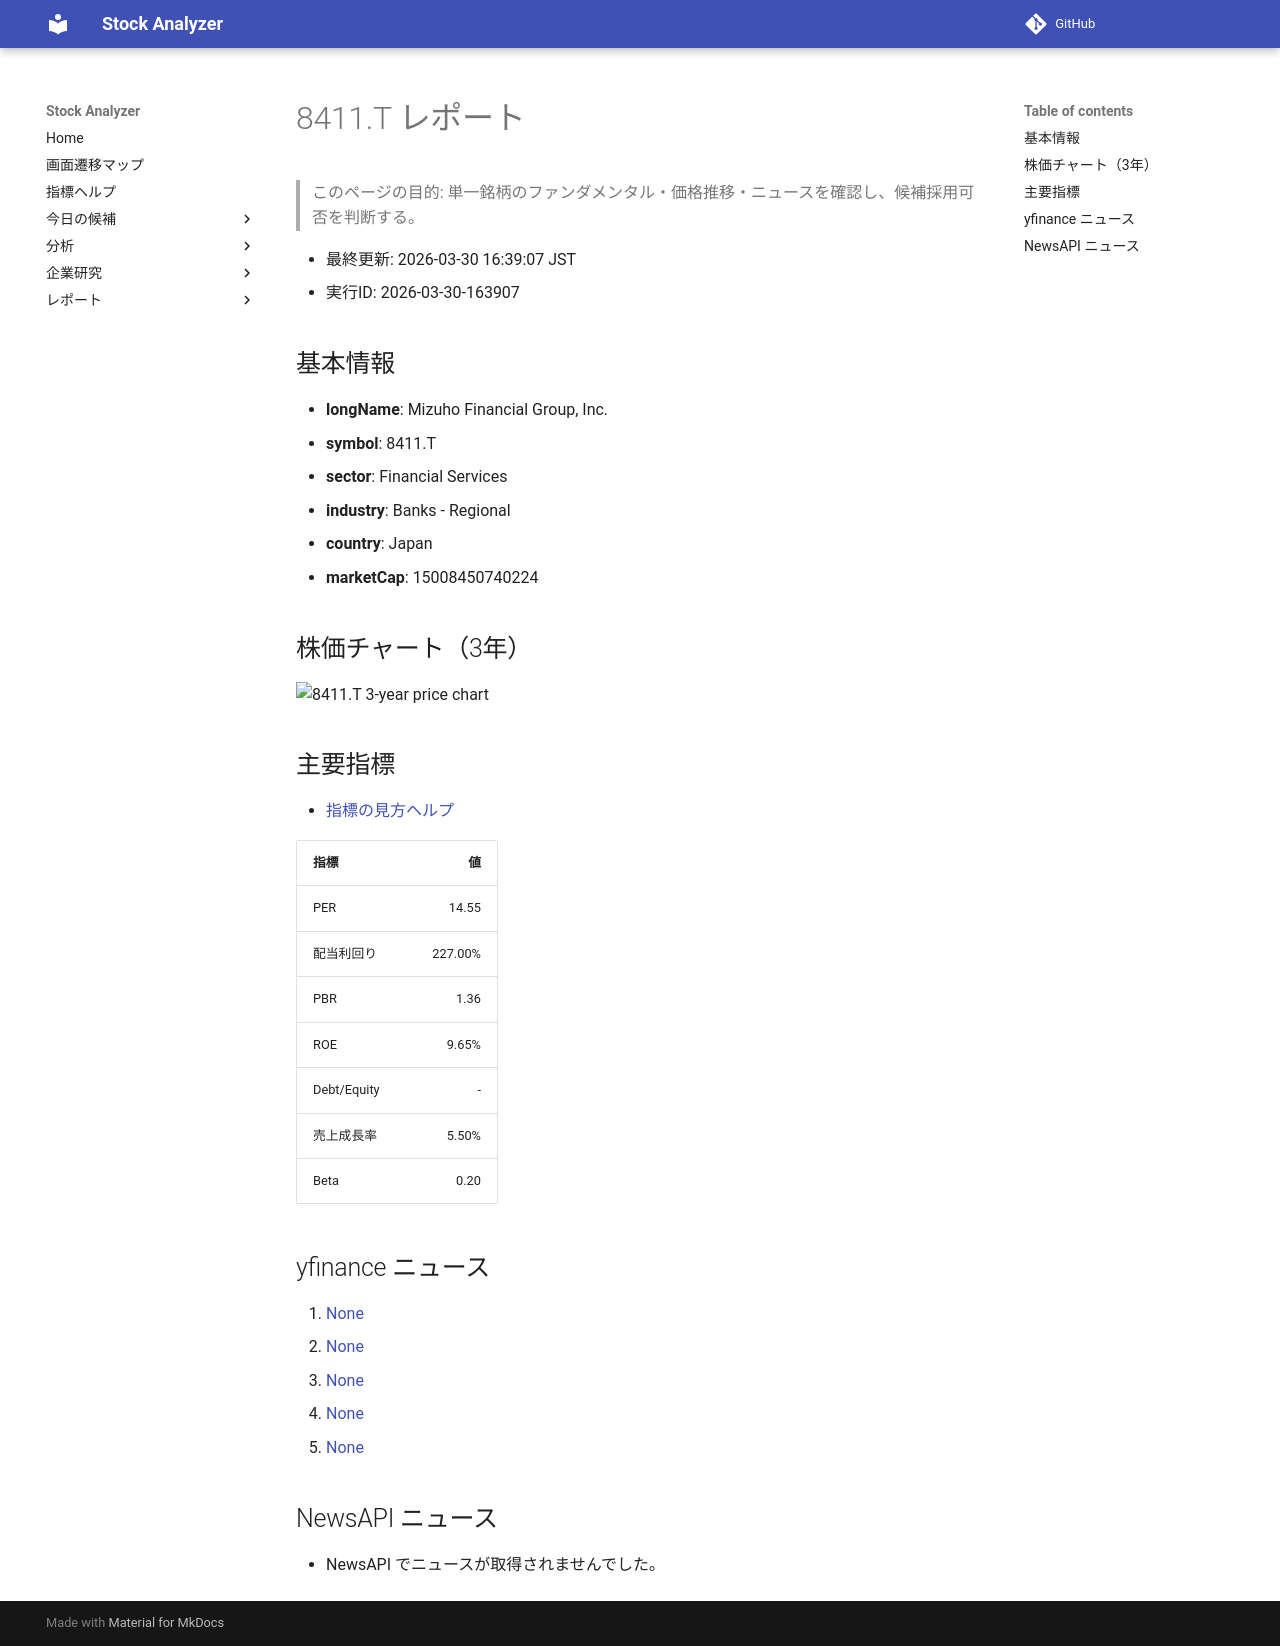

repository: Yumi-note/Making-APP · page: stocks/2026-03-30/163907/8411_T/index.html · generator: mkdocs

# 8411.T レポート

> このページの目的: 単一銘柄のファンダメンタル・価格推移・ニュースを確認し、候補採用可否を判断する。

- 最終更新: 2026-03-30 16:39:07 JST
- 実行ID: 2026-03-30-163907

## 基本情報

- **longName**: Mizuho Financial Group, Inc.
- **symbol**: 8411.T
- **sector**: Financial Services
- **industry**: Banks - Regional
- **country**: Japan
- **marketCap**: 15008450740224

## 株価チャート（3年）

![8411.T 3-year price chart](8411_T_3y.png)

## 主要指標

- [指標の見方ヘルプ](../../../../indicators.md)

| 指標 | 値 |
|---|---:|
| PER | 14.55 |
| 配当利回り | 227.00% |
| PBR | 1.36 |
| ROE | 9.65% |
| Debt/Equity | - |
| 売上成長率 | 5.50% |
| Beta | 0.20 |

## yfinance ニュース

1. [None](None)
2. [None](None)
3. [None](None)
4. [None](None)
5. [None](None)

## NewsAPI ニュース

- NewsAPI でニュースが取得されませんでした。
